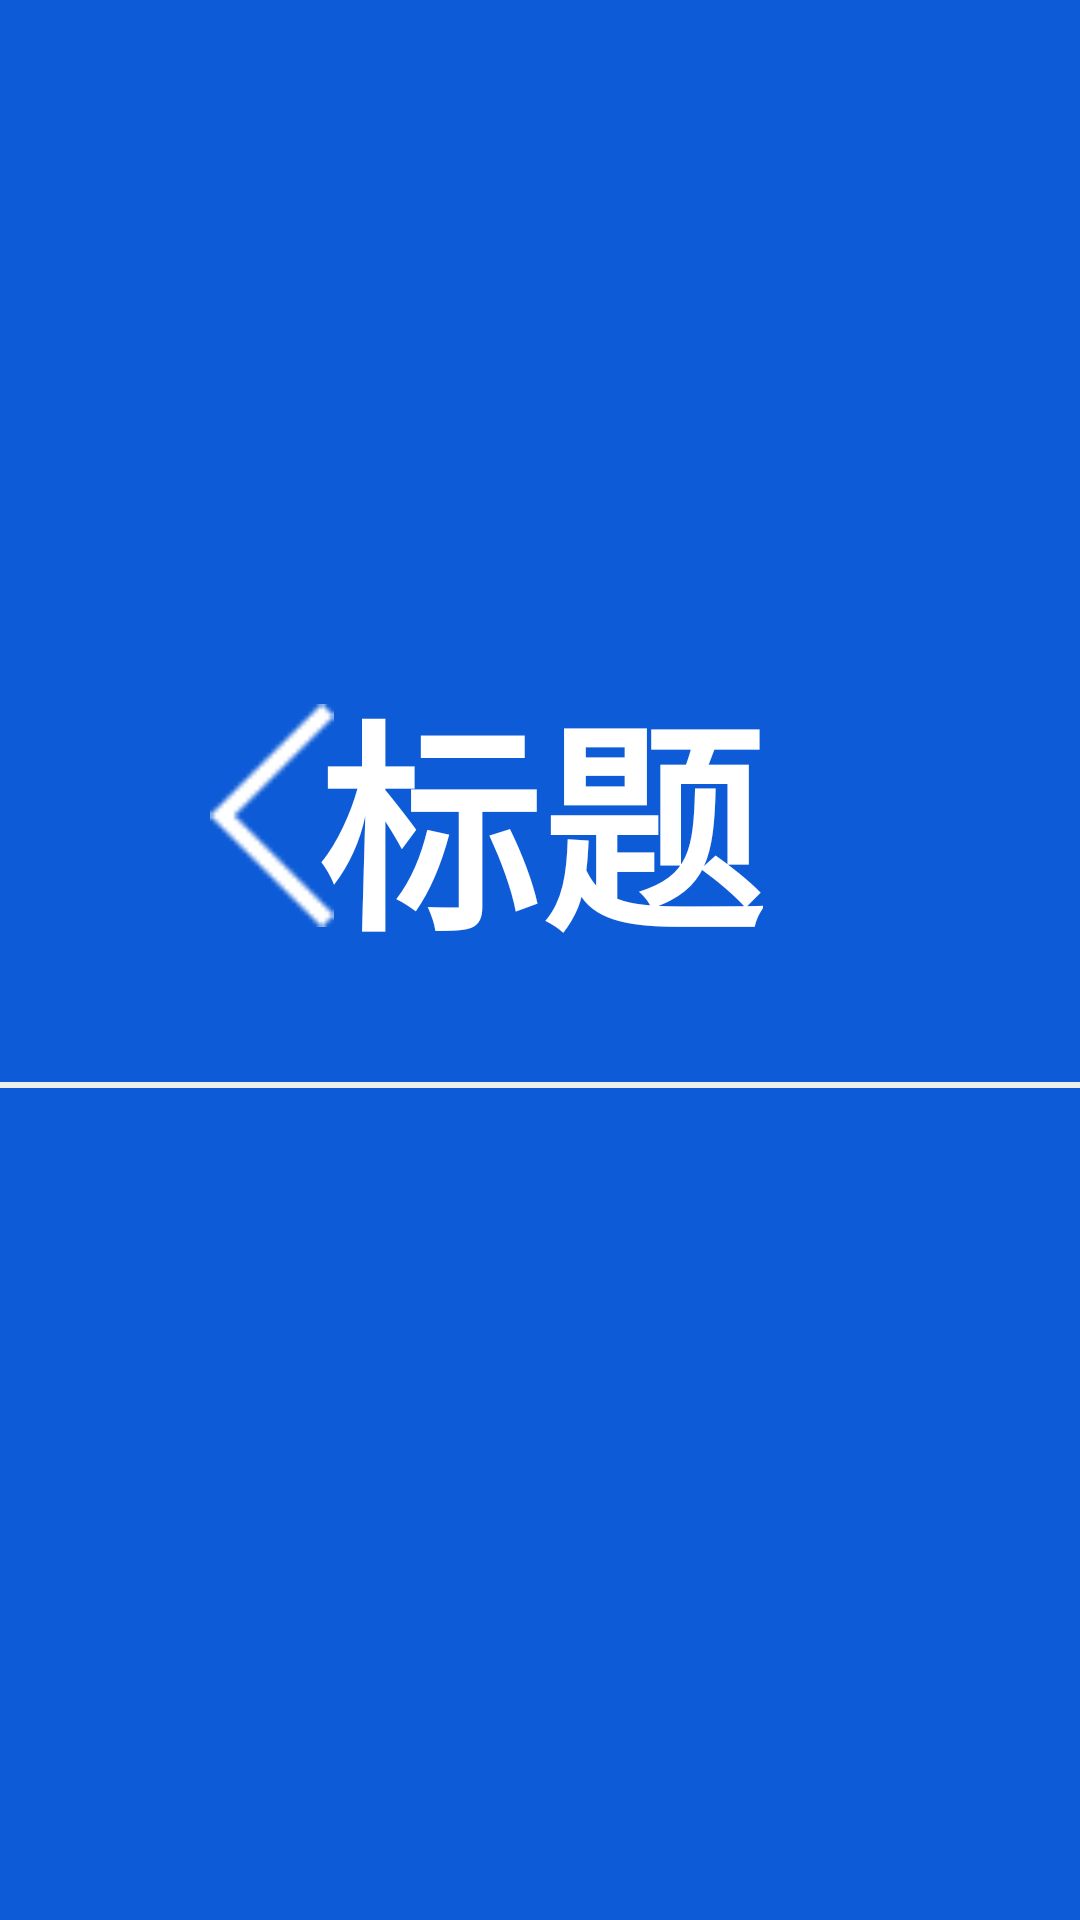

Layout XML and referenced resources for this Android screen:
<!-- AndroidManifest.xml: application theme Theme.AppCompat.Light.NoActionBar -->
<!-- res/layout/view_top.xml -->
<?xml version="1.0" encoding="utf-8"?>
<LinearLayout xmlns:android="http://schemas.android.com/apk/res/android"
    android:layout_width="match_parent"
    android:layout_height="wrap_content"
    android:background="@color/color_main"
    android:id="@+id/ll"
    android:orientation="vertical">

    <View
        android:layout_width="match_parent"
        android:layout_height="88pt" />

    <FrameLayout
        android:layout_width="match_parent"
        android:layout_height="88pt">

        <RelativeLayout
            android:id="@+id/rl_back"
            android:layout_width="88pt"
            android:layout_height="88pt"
            android:layout_gravity="center_vertical">

            <ImageView
                android:layout_width="20pt"
                android:layout_height="36pt"
                android:layout_centerInParent="true"
                android:scaleType="fitXY"
                android:src="@mipmap/icon_back" />
        </RelativeLayout>

        <TextView
            android:id="@+id/tv_title"
            android:layout_width="wrap_content"
            android:layout_height="wrap_content"
            android:layout_gravity="center"
            android:text="标题"
            android:textColor="@color/white"
            android:textSize="36pt"
            android:textStyle="bold" />

        <View
            android:layout_width="match_parent"
            android:layout_height="1pt"
            android:layout_gravity="bottom"
            android:background="@color/line" />
    </FrameLayout>


</LinearLayout>
<!-- resources referenced by this layout -->
<resources>
  <color name="color_main">#0D5BD6</color>
  <color name="line">#EEEEEE</color>
  <color name="white">#FFFFFFFF</color>
  <!-- mipmap icon_back: png bitmap (mipmap-xxhdpi, 874 bytes) -->
</resources>
